Labelled photos from "mnist", an image-classification folder in bosonlee/arrow-detector. The possible labels are: left, right, straight.

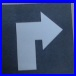
Label: right

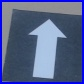
Label: straight

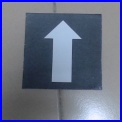
Label: straight

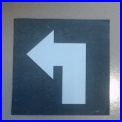
Label: left

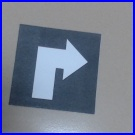
Label: right

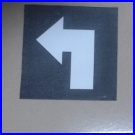
Label: left
